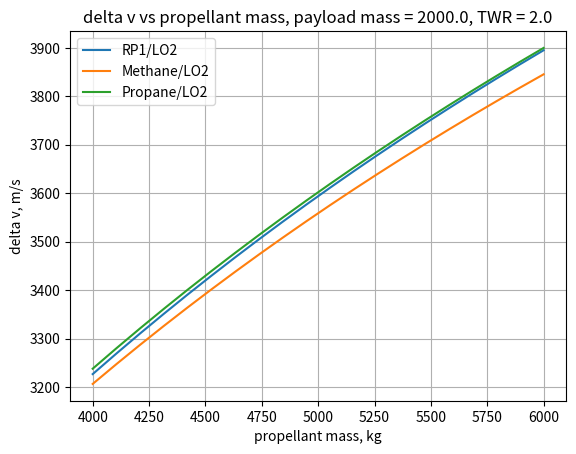
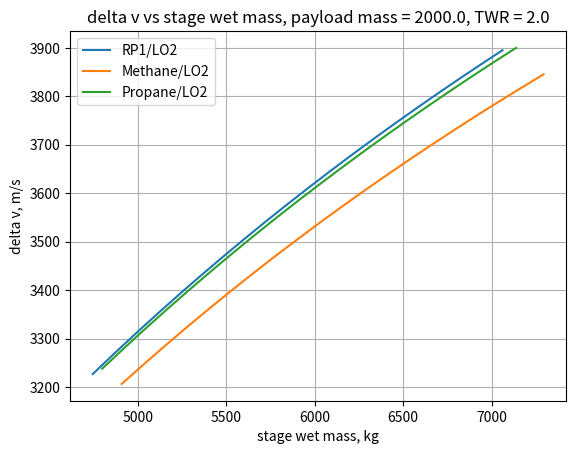
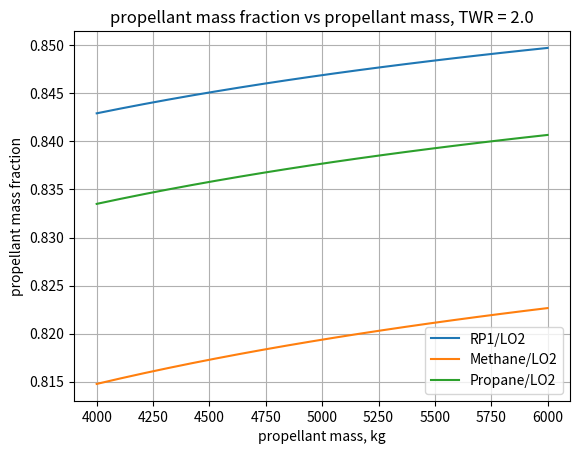

Write the Python code that produced these figures, in order.
import numpy as np
import matplotlib.pyplot as plt
from math import log


def estimateFraction(techLevel:str, mp:float, rho:float, TWR:float):

    # fiVpRef = {'low':0.03, 'med':0.022, 'high':0.015}
    # cf = {'low':0.04, 'med':0.031, 'high':0.025}
    # ampRef = {'low':0.186, 'med':0.127, 'high':0.077}

    fiVpRef = {'med':0.116}
    cf = {'med':0.0101}
    ampRef = {'med':0.0839}

    #mpRef = 4536
    #rhoRef = 1011.022

    mpRef = 868
    rhoRef = 942.424

    cmpRef = ampRef[techLevel] * (rho / rhoRef)**-0.75

    fi = fiVpRef[techLevel]*(rhoRef / rho) + cf[techLevel]*TWR + cmpRef*(mp / mpRef)**(-2/3)
    return 1 - fi



def comparePropellants():

    rp1 = {'rho':1011.022, 'isp':366, 'name':'RP1/LO2'}
    lh2 = {'rho':325.238, 'isp':456, 'name':'LH2/LO2'}
    lprop = {'rho':942.424, 'isp':372, 'name':'Propane/LO2'}
    ch4 = {'rho':830.0, 'isp':378, 'name':'Methane/LO2'}

    props = [rp1, ch4, lprop]

    mp = np.linspace(4000, 6000, 20)
    mpl = 2000.0

    techLevel = 'med'
    TWR = 2.0

    fig, axP = plt.subplots()
    fig1, axM = plt.subplots()
    fig2, axL = plt.subplots()

    dvMin = 0.0
    dvMax = 0.0

    for prop in props:

        dv = np.zeros_like(mp)
        pFrac = np.zeros_like(mp)

        for i in range(mp.size):
            pFrac[i] = estimateFraction(techLevel, mp[i], prop['rho'], TWR)
 
            mi = mp[i]*(1 - pFrac[i]) / pFrac[i]
            m0 = mp[i] / pFrac[i] + mpl
            mf = mi + mpl

            dv[i] = prop['isp'] * 9.80665 * log(m0 / mf)

        axP.plot(mp, dv, '-', label=prop['name'])
        axM.plot(mp/pFrac, dv, '-', label=prop['name'])
        axL.plot(mp, pFrac, '-', label=prop['name'])

        if np.min(dv) < dvMin:
            dvMin = np.min(dv)

        if np.max(dv) > dvMax:
            dvMax = np.max(dv)

    axP.set_xlabel('propellant mass, kg')
    axP.set_ylabel('delta v, m/s')
    axP.set_title(f'delta v vs propellant mass, payload mass = {mpl}, TWR = {TWR}')
    axP.legend()
    axP.grid(True)
    
    axM.set_xlabel('stage wet mass, kg')
    axM.set_ylabel('delta v, m/s')
    axM.set_title(f'delta v vs stage wet mass, payload mass = {mpl}, TWR = {TWR}')
    axM.legend()
    axM.grid(True)

    axL.set_xlabel("propellant mass, kg")
    axL.set_ylabel("propellant mass fraction")
    axL.set_title(f"propellant mass fraction vs propellant mass, TWR = {TWR}")
    axL.legend()
    axL.grid(True)

    plt.show()


comparePropellants()
